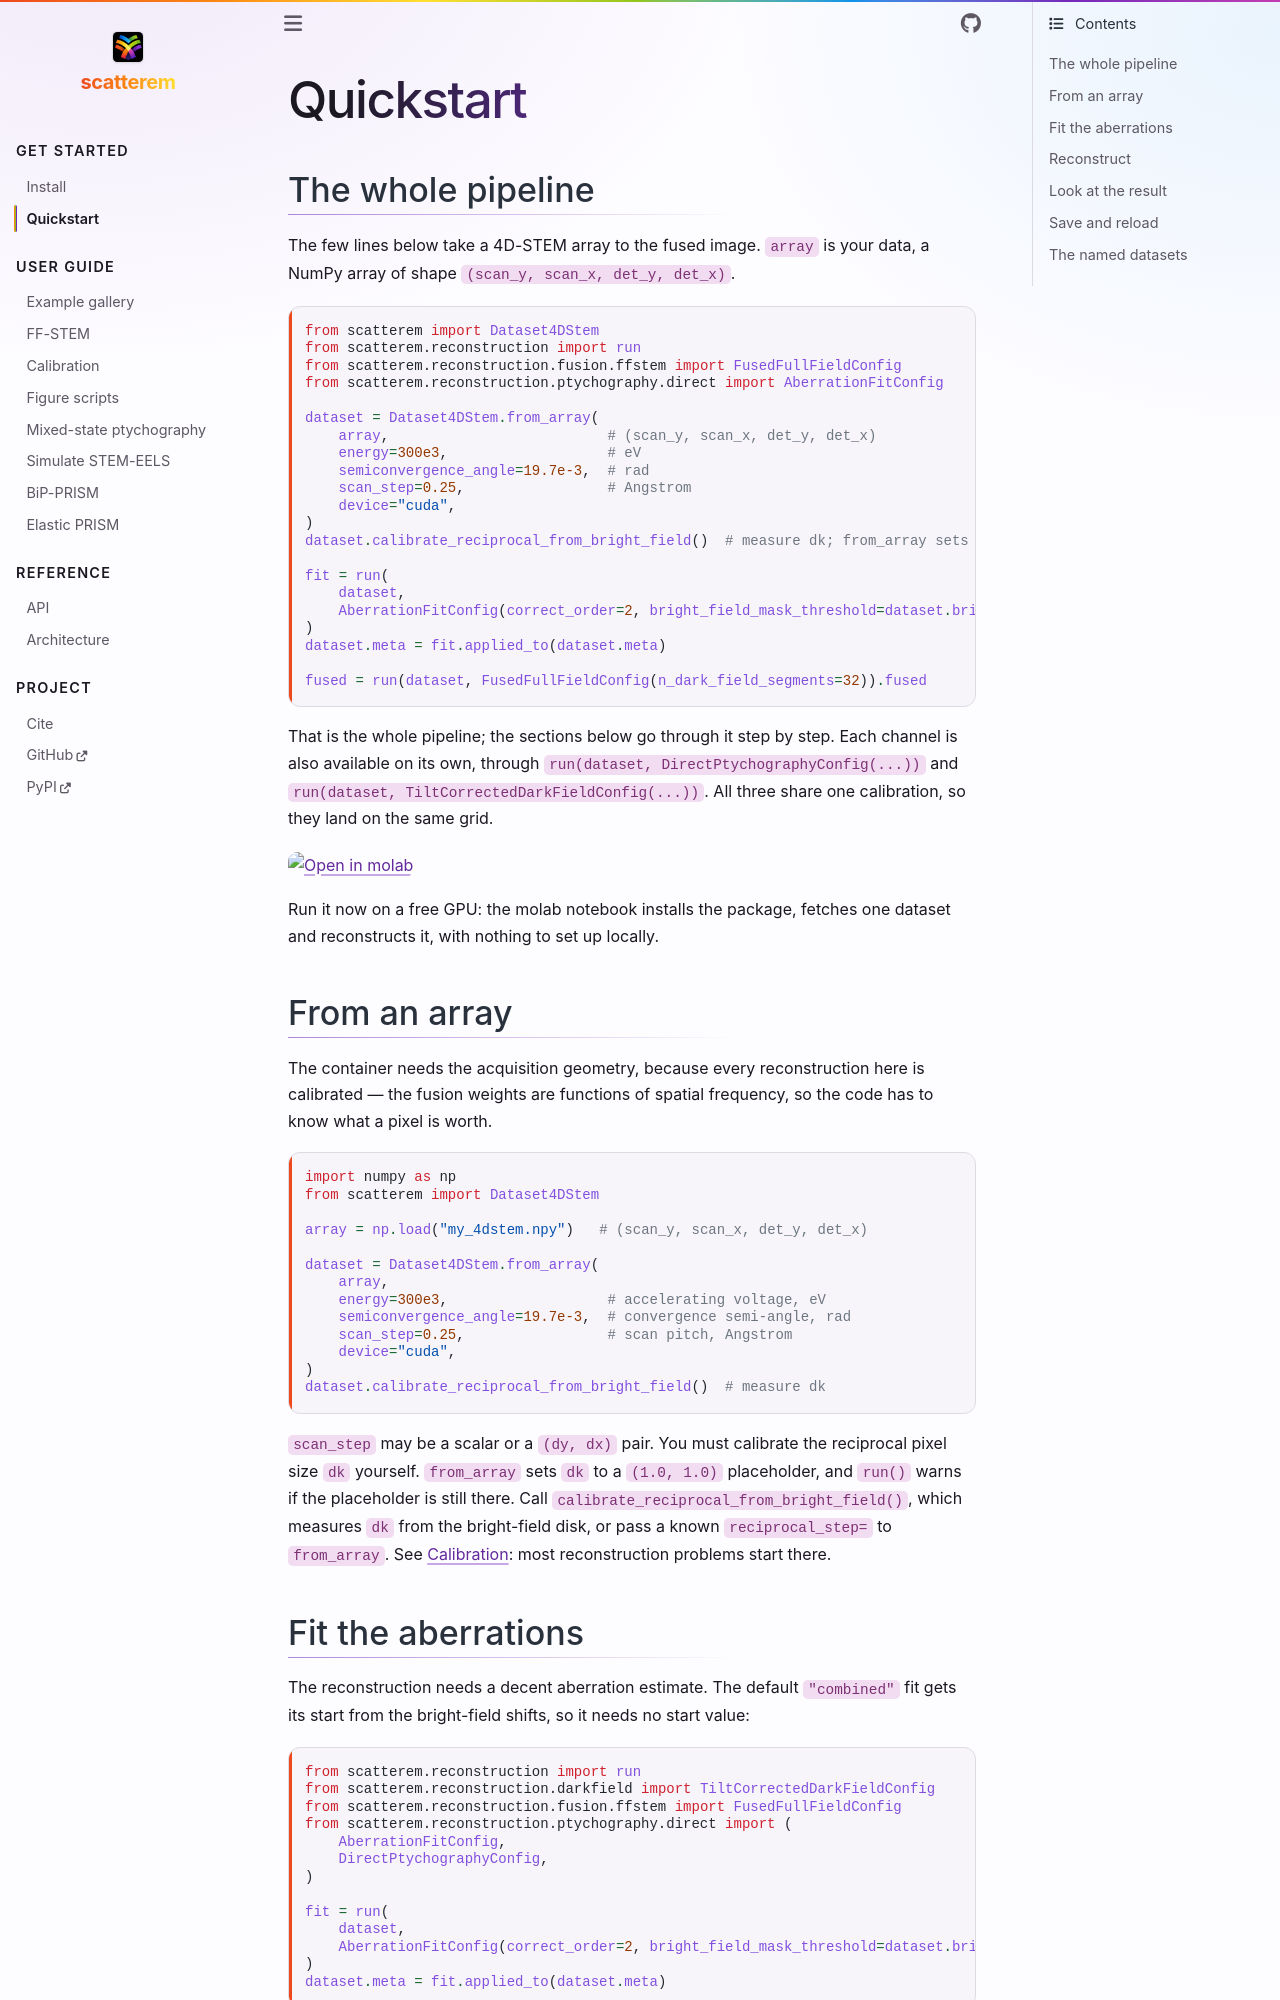

repository: scatterem/scatterem · page: docs/quickstart.html · generator: sphinx

# Quickstart

## The whole pipeline

The few lines below take a 4D-STEM array to the fused image. `array` is your
data, a NumPy array of shape `(scan_y, scan_x, det_y, det_x)`.

```python
from scatterem import Dataset4DStem
from scatterem.reconstruction import run
from scatterem.reconstruction.fusion.ffstem import FusedFullFieldConfig
from scatterem.reconstruction.ptychography.direct import AberrationFitConfig

dataset = Dataset4DStem.from_array(
    array,                          # (scan_y, scan_x, det_y, det_x)
    energy=300e3,                   # eV
    semiconvergence_angle=19.7e-3,  # rad
    scan_step=0.25,                 # Angstrom
    device="cuda",
)
dataset.calibrate_reciprocal_from_bright_field()  # measure dk; from_array sets a placeholder

fit = run(
    dataset,
    AberrationFitConfig(correct_order=2, bright_field_mask_threshold=dataset.bright_field_mask_threshold),
)
dataset.meta = fit.applied_to(dataset.meta)

fused = run(dataset, FusedFullFieldConfig(n_dark_field_segments=32)).fused
```

That is the whole pipeline; the sections below go through it step by step.
Each channel is also available on its own, through
`run(dataset, DirectPtychographyConfig(...))` and
`run(dataset, TiltCorrectedDarkFieldConfig(...))`. All three share one
calibration, so they land on the same grid.

[![Open in molab](https://marimo.io/molab-shield.svg)](https://molab.marimo.io/github/scatterem/scatterem/blob/main/notebooks/ffstem_demo.py)

Run it now on a free GPU: the molab notebook installs the package, fetches one
dataset and reconstructs it, with nothing to set up locally.

## From an array

The container needs the acquisition geometry, because every reconstruction here is
calibrated — the fusion weights are functions of spatial frequency, so the code has
to know what a pixel is worth.

```python
import numpy as np
from scatterem import Dataset4DStem

array = np.load("my_4dstem.npy")   # (scan_y, scan_x, det_y, det_x)

dataset = Dataset4DStem.from_array(
    array,
    energy=300e3,                   # accelerating voltage, eV
    semiconvergence_angle=19.7e-3,  # convergence semi-angle, rad
    scan_step=0.25,                 # scan pitch, Angstrom
    device="cuda",
)
dataset.calibrate_reciprocal_from_bright_field()  # measure dk
```

`scan_step` may be a scalar or a `(dy, dx)` pair. You must calibrate the
reciprocal pixel size `dk` yourself. `from_array` sets `dk` to a `(1.0, 1.0)`
placeholder, and `run()` warns if the placeholder is still there. Call
`calibrate_reciprocal_from_bright_field()`, which measures `dk` from the
bright-field disk, or pass a known `reciprocal_step=` to `from_array`. See
[Calibration](calibration.md): most reconstruction problems start there.
